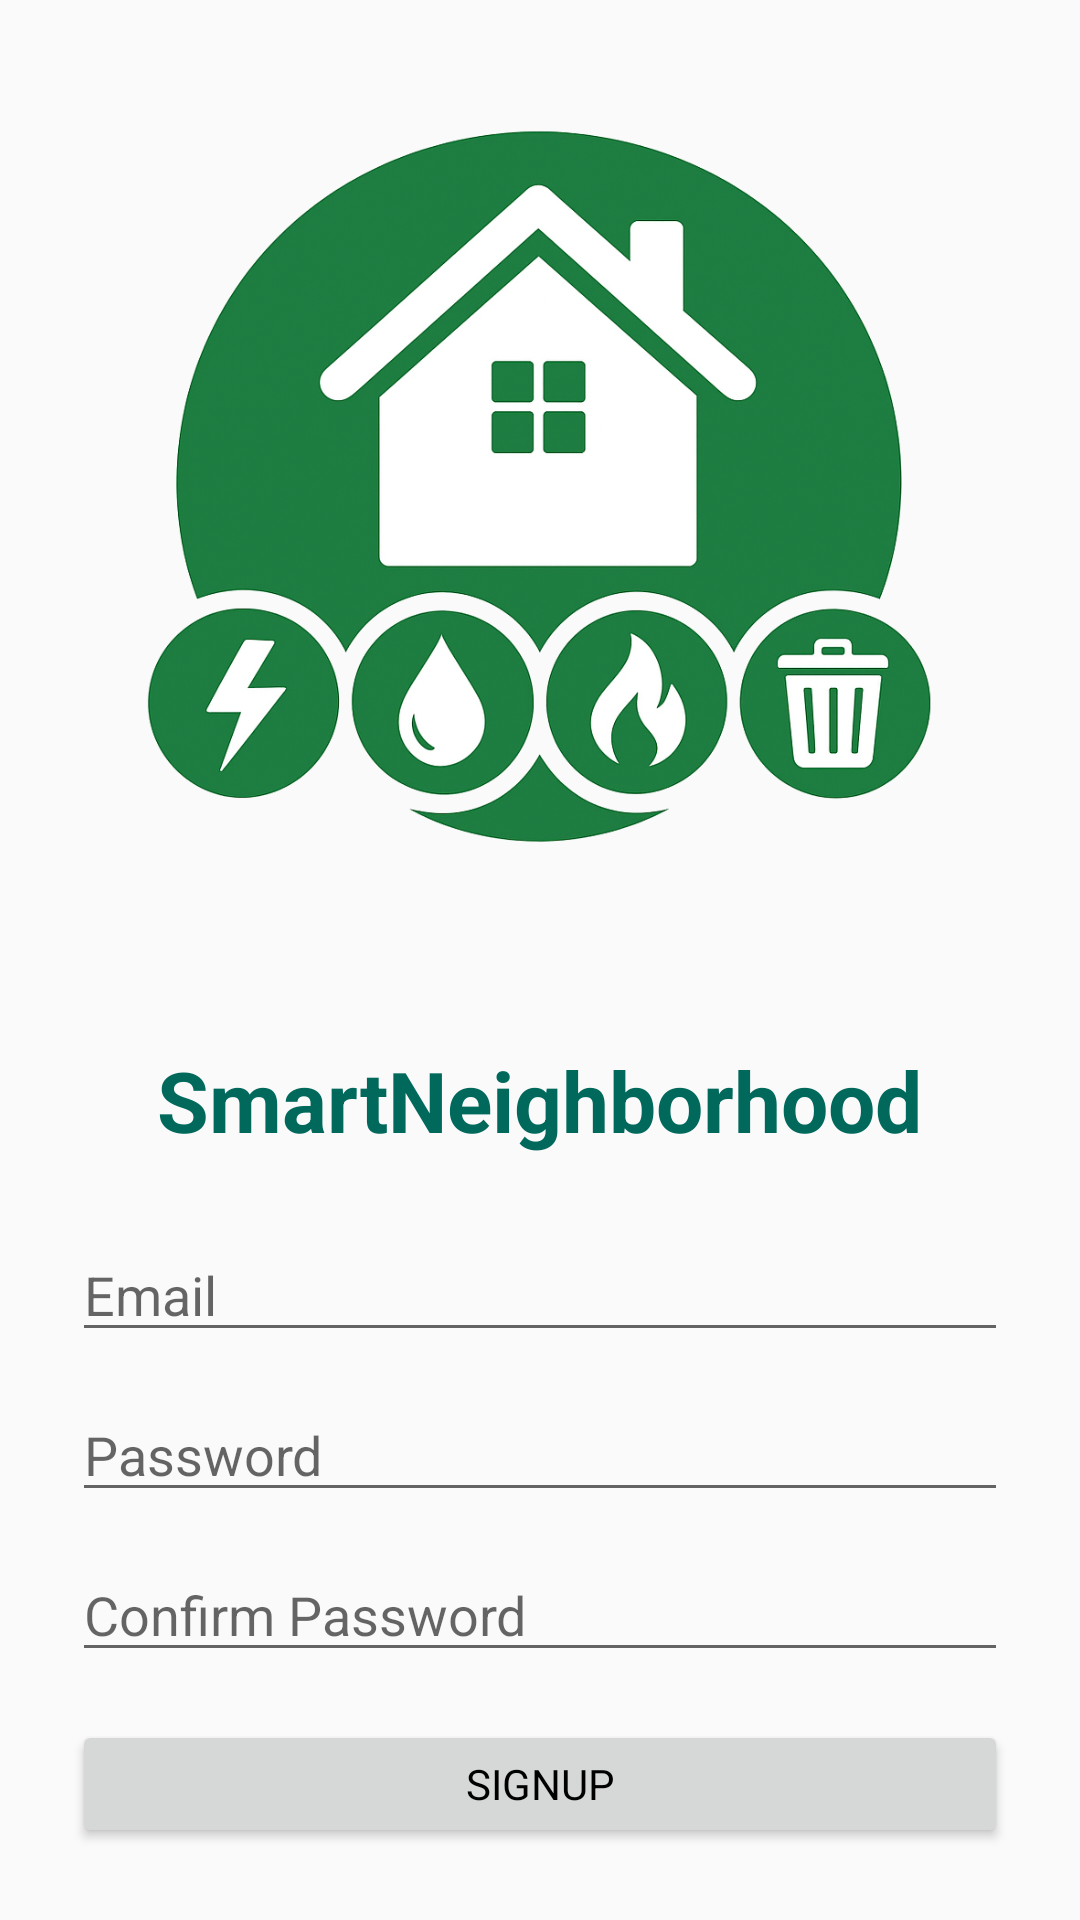

This screen was rendered from an Android layout file. Write that file and the resources it references.
<!-- AndroidManifest.xml: application theme Theme.SmartNeighborhood -->
<!-- res/layout/activity_signup.xml -->
<LinearLayout xmlns:android="http://schemas.android.com/apk/res/android"
    android:orientation="vertical"
    android:padding="24dp"
    android:gravity="center"
    android:layout_width="match_parent"
    android:layout_height="match_parent">

    
    <ImageView
        android:id="@+id/imgLogo"
        android:src="@drawable/app_logo"
        android:contentDescription="App Logo"
        android:layout_width="match_parent"
        android:layout_height="wrap_content"
        android:adjustViewBounds="true"
        android:scaleType="centerInside"
        android:layout_marginBottom="12dp"/>


    
    <TextView
        android:id="@+id/txtAppName"
        android:text="SmartNeighborhood"
        android:textSize="28sp"
        android:textStyle="bold"
        android:textColor="@color/primaryColor"
        android:layout_width="wrap_content"
        android:layout_height="wrap_content"
        android:layout_marginBottom="24dp"/>

    
    <EditText
        android:id="@+id/editEmail"
        android:hint="Email"
        android:inputType="textEmailAddress"
        android:layout_width="match_parent"
        android:layout_height="wrap_content"/>

    
    <EditText
        android:id="@+id/editPassword"
        android:hint="Password"
        android:inputType="textPassword"
        android:layout_width="match_parent"
        android:layout_height="wrap_content"
        android:layout_marginTop="12dp"/>

    
    <EditText
        android:id="@+id/editConfirmPassword"
        android:hint="Confirm Password"
        android:inputType="textPassword"
        android:layout_width="match_parent"
        android:layout_height="wrap_content"
        android:layout_marginTop="12dp"/>

    
    <Button
        android:id="@+id/btnSignup"
        android:text="Signup"
        android:layout_width="match_parent"
        android:layout_height="wrap_content"
        android:layout_marginTop="16dp"/>
</LinearLayout>
<!-- resources referenced by this layout -->
<resources>
  <color name="primaryColor">#00695C</color>
  <!-- drawable app_logo: png bitmap (drawable, 662955 bytes) -->
  <style name="Theme.SmartNeighborhood" parent="Theme.MaterialComponents.DayNight.NoActionBar">
          
          <item name="colorPrimary">@color/primaryColor</item>
          <item name="colorSecondary">@color/secondaryColor</item>
          <item name="android:windowBackground">@color/backgroundColor</item>
          <item name="colorSurface">@color/cardColor</item>
          <item name="colorOnSurface">@android:color/black</item>
  
          
          <item name="android:fontFamily">sans-serif</item>
          <item name="android:textColor">@android:color/black</item>
  
          
          <item name="toolbarStyle">@style/Widget.MaterialComponents.Toolbar.Primary</item>
      </style>
  <color name="secondaryColor">#FF9800</color>
  <color name="backgroundColor">#FAFAFA</color>
  <color name="cardColor">#FFFFFF</color>
</resources>
